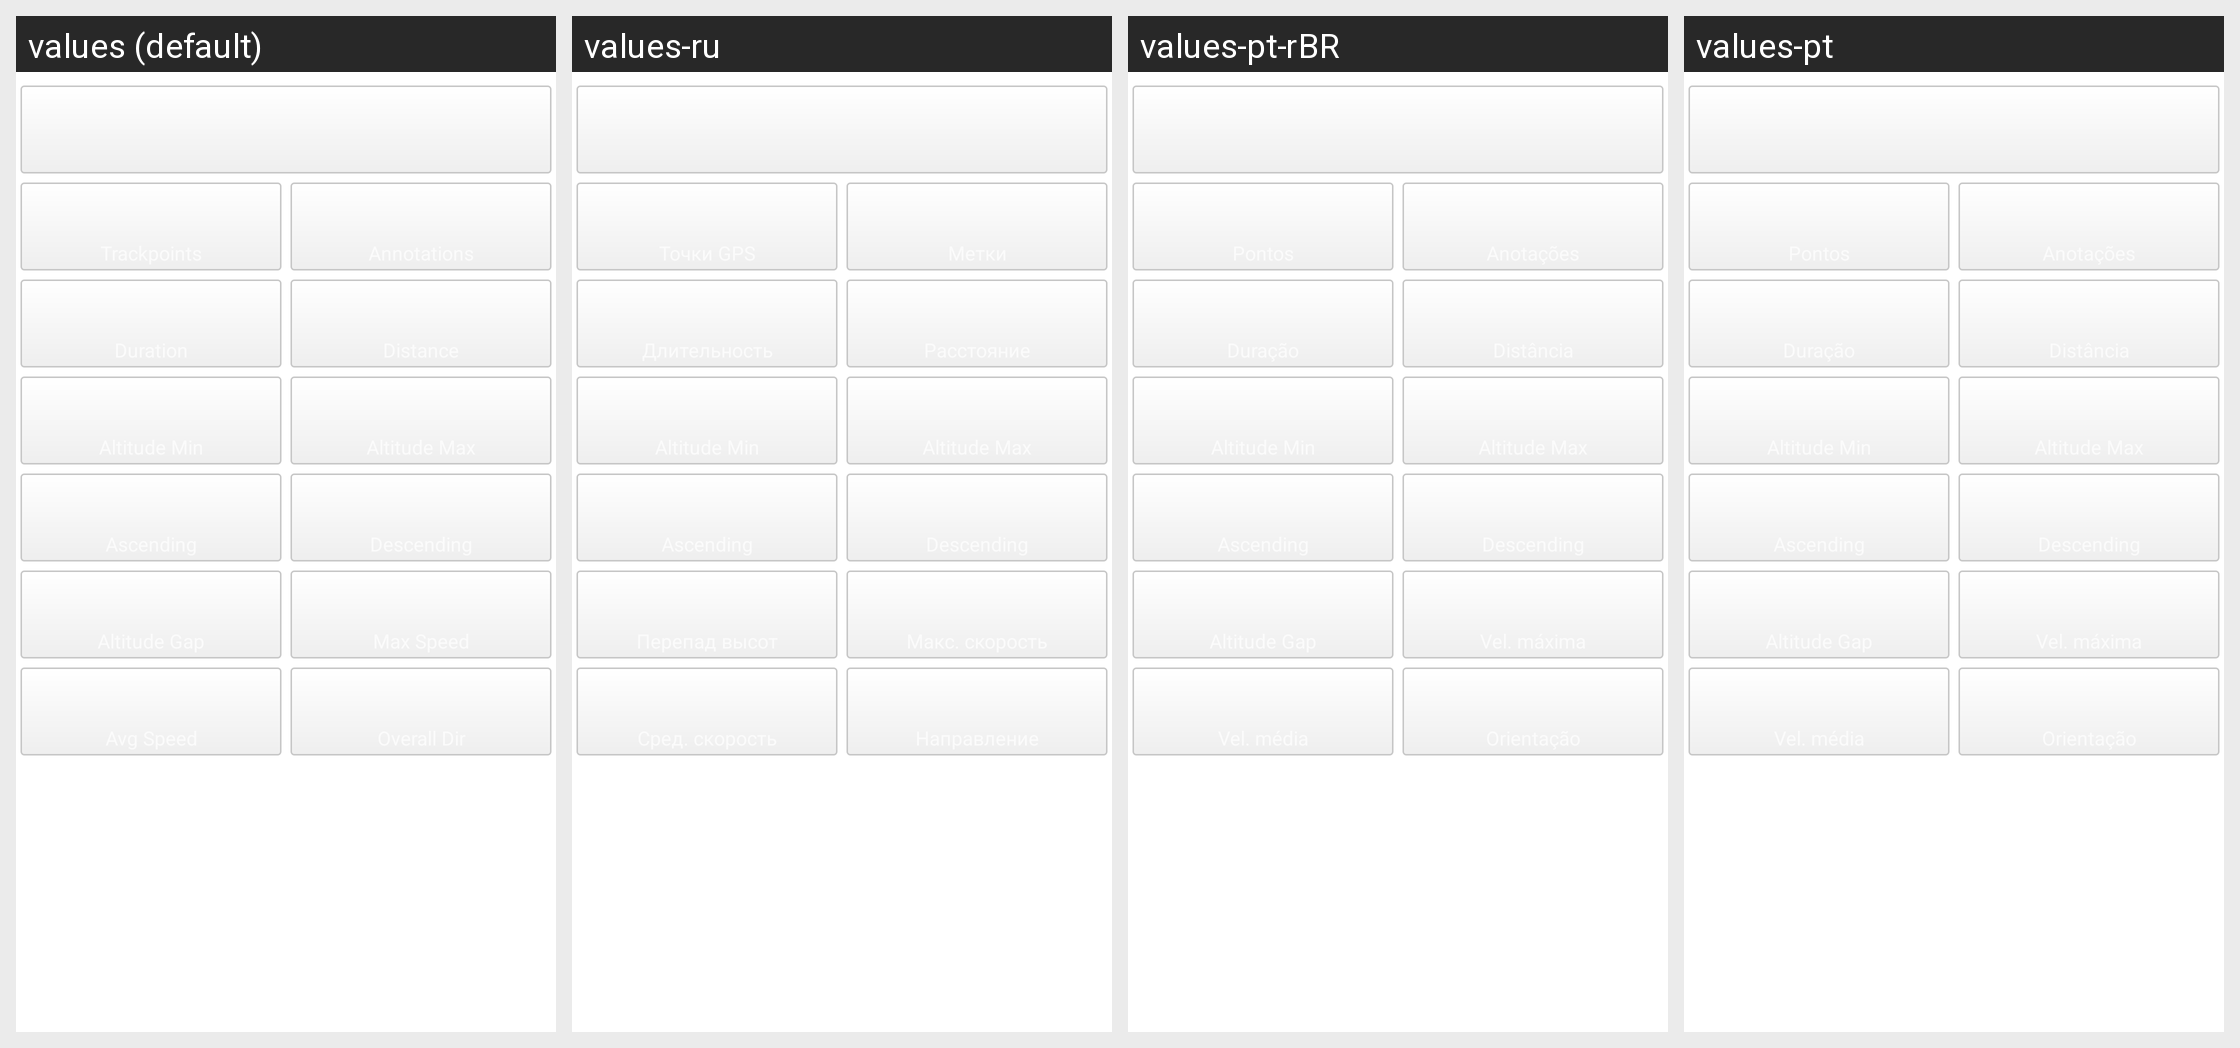

This grid shows one Android layout under several languages. Give, for every string resource on the screen, its name, the default text and each shown locale's text.
Android screen res/layout/fragment_track.xml rendered under 4 locales, left to right: values (default), values-ru, values-pt-rBR, values-pt. Device: Nexus 5 (rendered at 1080×1920; each locale shown at half size, 540×960, under a caption strip naming it); theme LaunchScreenTheme.
Other locales in the repository, not shown: values-de, values-el, values-es, values-fr, values-hu, values-it, values-zh.
Strings drawn on this screen, with the default value and each locale's value (text and hints the layout hard-codes, and strings that could not be matched under every locale, appear in the picture but are not listed):

trackpoints
  values: Trackpoints
  values-ru: Точки GPS
  values-pt-rBR: Pontos
  values-pt: Pontos

annotations
  values: Annotations
  values-ru: Метки
  values-pt-rBR: Anotações
  values-pt: Anotações

duration
  values: Duration
  values-ru: Длительность
  values-pt-rBR: Duração
  values-pt: Duração

distance
  values: Distance
  values-ru: Расстояние
  values-pt-rBR: Distância
  values-pt: Distância

altitude_min
  values: Altitude Min
  values-ru: Altitude Min  [not translated; the default value is used]
  values-pt-rBR: Altitude Min  [not translated; the default value is used]
  values-pt: Altitude Min  [not translated; the default value is used]

altitude_max
  values: Altitude Max
  values-ru: Altitude Max  [not translated; the default value is used]
  values-pt-rBR: Altitude Max  [not translated; the default value is used]
  values-pt: Altitude Max  [not translated; the default value is used]

altitude_up
  values: Ascending
  values-ru: Ascending  [not translated; the default value is used]
  values-pt-rBR: Ascending  [not translated; the default value is used]
  values-pt: Ascending  [not translated; the default value is used]

altitude_down
  values: Descending
  values-ru: Descending  [not translated; the default value is used]
  values-pt-rBR: Descending  [not translated; the default value is used]
  values-pt: Descending  [not translated; the default value is used]
